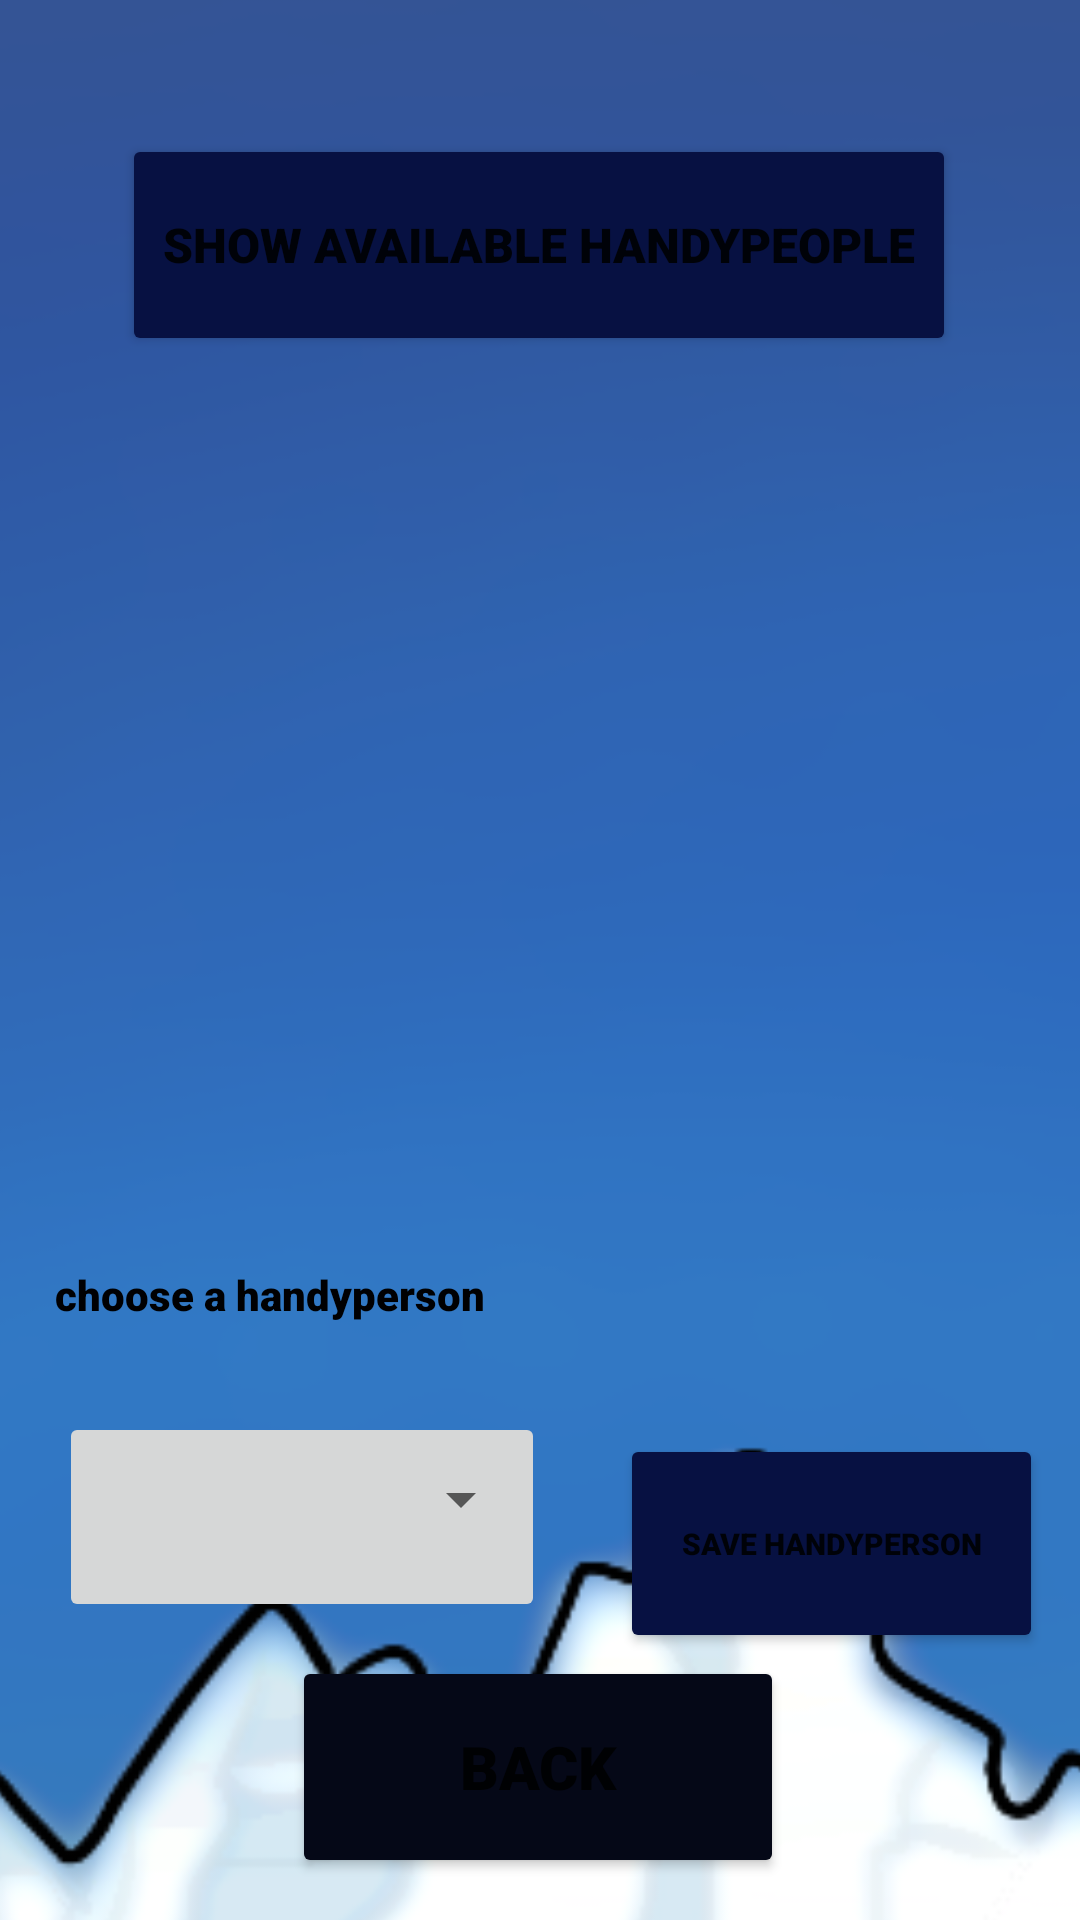

Reconstruct the res/layout file that produces this screen, plus the resources it refers to.
<!-- AndroidManifest.xml: application theme Theme.FinalProject_oddJobber -->
<!-- res/layout/activity_handyperson.xml -->
<?xml version="1.0" encoding="utf-8"?>
<androidx.constraintlayout.widget.ConstraintLayout xmlns:android="http://schemas.android.com/apk/res/android"
    xmlns:app="http://schemas.android.com/apk/res-auto"
    xmlns:tools="http://schemas.android.com/tools"
    android:layout_width="match_parent"
    android:layout_height="match_parent"
    tools:context=".handyperson">
    <ImageView
        android:id="@+id/imageView11"
        android:layout_width="897dp"
        android:layout_height="1160dp"
        app:layout_constraintBottom_toBottomOf="parent"
        app:layout_constraintEnd_toEndOf="parent"
        app:layout_constraintHorizontal_bias="0.52"
        app:layout_constraintStart_toStartOf="parent"
        app:layout_constraintTop_toTopOf="parent"
        app:layout_constraintVertical_bias="0.748"
        app:srcCompat="@drawable/backgr" />


    <Button
        android:id="@+id/showusers"
        android:layout_width="278dp"
        android:layout_height="74dp"
        android:backgroundTint="#071142"
        android:fontFamily="sans-serif-black"
        android:onClick="show_handyperson_list"
        android:text="show available handypeople"
        android:textSize="16sp"
        app:layout_constraintBottom_toBottomOf="parent"
        app:layout_constraintEnd_toEndOf="parent"
        app:layout_constraintHorizontal_bias="0.496"
        app:layout_constraintStart_toStartOf="parent"
        app:layout_constraintTop_toTopOf="parent"
        app:layout_constraintVertical_bias="0.079" />

    <ImageButton
        android:id="@+id/imageButton4"
        android:layout_width="162dp"
        android:layout_height="70dp"
        app:layout_constraintBottom_toBottomOf="parent"
        app:layout_constraintEnd_toEndOf="parent"
        app:layout_constraintHorizontal_bias="0.1"
        app:layout_constraintStart_toStartOf="parent"
        app:layout_constraintTop_toTopOf="parent"
        app:layout_constraintVertical_bias="0.826"
        app:srcCompat="@drawable/whitebg" />

    <ListView
        android:id="@+id/myList"
        android:layout_width="279dp"
        android:layout_height="262dp"
        android:cacheColorHint="#FFFFFF"
        app:layout_constraintBottom_toBottomOf="parent"
        app:layout_constraintEnd_toEndOf="parent"
        app:layout_constraintStart_toStartOf="parent"
        app:layout_constraintTop_toTopOf="parent"
        app:layout_constraintVertical_bias="0.315">



    </ListView>


    <Button
        android:id="@+id/gohomepage"
        android:layout_width="164dp"
        android:layout_height="74dp"
        android:backgroundTint="#050817"
        android:fontFamily="sans-serif-black"
        android:onClick="back"
        android:text="Back"
        android:textSize="20sp"
        app:layout_constraintBottom_toBottomOf="parent"
        app:layout_constraintEnd_toEndOf="parent"
        app:layout_constraintHorizontal_bias="0.497"
        app:layout_constraintStart_toStartOf="parent"
        app:layout_constraintTop_toTopOf="parent"
        app:layout_constraintVertical_bias="0.975" />

    <Button
        android:id="@+id/saveuser"
        android:layout_width="141dp"
        android:layout_height="73dp"
        android:backgroundTint="#071142"
        android:fontFamily="sans-serif-black"

        android:onClick="save"
        android:text="save handyperson"
        app:icon="@android:drawable/btn_star_big_on"
        android:textSize="10sp"

        app:iconTint="#AEB3D5"
        app:layout_constraintBottom_toBottomOf="parent"
        app:layout_constraintEnd_toEndOf="parent"
        app:layout_constraintHorizontal_bias="0.943"
        app:layout_constraintStart_toStartOf="parent"
        app:layout_constraintTop_toTopOf="parent"
        app:layout_constraintVertical_bias="0.843" />

    <TextView
        android:id="@+id/user"
        android:layout_width="216dp"
        android:layout_height="24dp"
        android:fontFamily="sans-serif-black"
        android:text="choose a handyperson"
        android:textColor="#000002"
        android:textSize="14sp"
        app:layout_constraintBottom_toBottomOf="parent"
        app:layout_constraintEnd_toEndOf="parent"
        app:layout_constraintHorizontal_bias="0.128"
        app:layout_constraintStart_toStartOf="parent"
        app:layout_constraintTop_toTopOf="parent"
        app:layout_constraintVertical_bias="0.685" />

    <Spinner
        android:id="@+id/users_saved"
        android:layout_width="158dp"
        android:layout_height="67dp"
        android:dropDownSelector="@android:drawable/btn_dropdown"
        android:tag="1"
        app:layout_constraintBottom_toBottomOf="parent"
        app:layout_constraintEnd_toEndOf="parent"
        app:layout_constraintHorizontal_bias="0.098"
        app:layout_constraintStart_toStartOf="parent"
        app:layout_constraintTop_toTopOf="parent"
        app:layout_constraintVertical_bias="0.814" />


</androidx.constraintlayout.widget.ConstraintLayout>
<!-- resources referenced by this layout -->
<resources>
  <!-- drawable backgr: png bitmap (drawable, 83697 bytes) -->
  <style name="Theme.FinalProject_oddJobber" parent="Theme.MaterialComponents.DayNight.DarkActionBar">
          
          <item name="colorPrimary">@color/purple_500</item>
          <item name="colorPrimaryVariant">@color/purple_700</item>
          <item name="colorOnPrimary">@color/white</item>
          
          <item name="colorSecondary">@color/teal_200</item>
          <item name="colorSecondaryVariant">@color/teal_700</item>
          <item name="colorOnSecondary">@color/black</item>
          
          <item name="android:statusBarColor" tools:targetApi="l">?attr/colorPrimaryVariant</item>
          
      </style>
  <!-- not gathered from this repository: default colours our renderer supplied (Android Studio template values) -->
  <color name="purple_500">#FF6200EE</color>
  <color name="purple_700">#FF3700B3</color>
  <color name="teal_200">#FF03DAC5</color>
  <color name="teal_700">#FF018786</color>
  <color name="black">#FF000000</color>
  <color name="white">#FFFFFFFF</color>
</resources>
